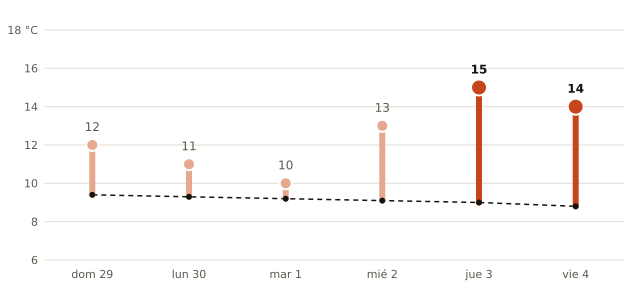

The data file committed next to this chart (first rows):
fecha, máxima_prevista_C, máxima_normal_1991_2020_C
2026-11-29, 12, 9.4
2026-11-30, 11, 9.3
2026-12-01, 10, 9.2
2026-12-02, 13, 9.1
2026-12-03, 15, 9.0
2026-12-04, 14, 8.8
